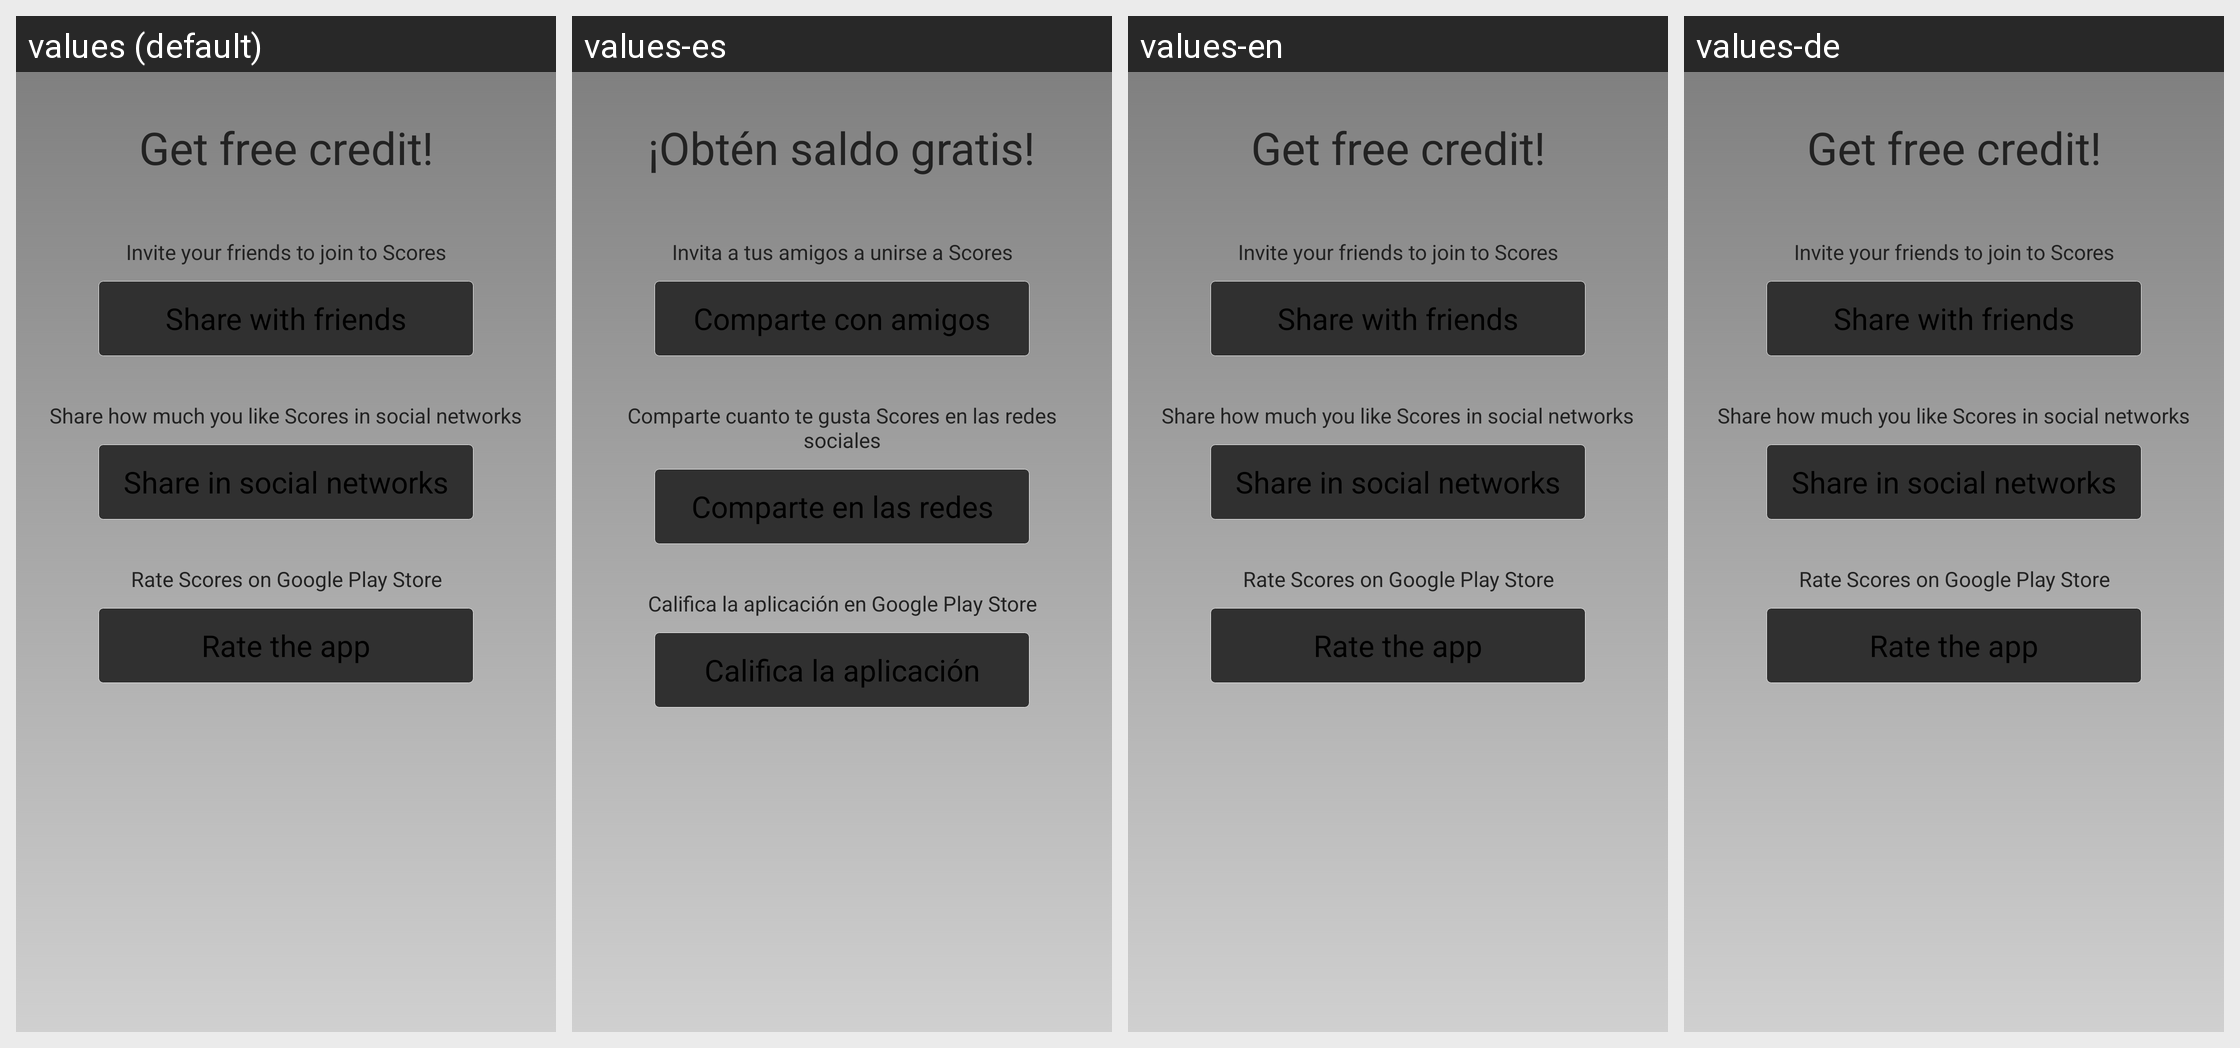

Here is an Android app screen in its default locale and in the app's own translations. Write out the translated-string differences for the strings that appear on this screen.
Android screen res/layout/freemoney_layout.xml rendered under 4 locales, left to right: values (default), values-es, values-en, values-de. Device: Nexus 5 (rendered at 1080×1920; each locale shown at half size, 540×960, under a caption strip naming it); theme android:Theme.NoTitleBar.Fullscreen.
Strings drawn on this screen, with the default value and each locale's value (text and hints the layout hard-codes, and strings that could not be matched under every locale, appear in the picture but are not listed):

free_money
  values: Get free credit!
  values-es: ¡Obtén saldo gratis!
  values-en: Get free credit!
  values-de: Get free credit!

share_friends_text
  values: Invite your friends to join to Scores
  values-es: Invita a tus amigos a unirse a Scores
  values-en: Invite your friends to join to Scores
  values-de: Invite your friends to join to Scores  [not translated; the default value is used]

share_friends
  values: Share with friends
  values-es: Comparte con amigos
  values-en: Share with friends
  values-de: Share with friends

share_social_text
  values: Share how much you like Scores in social networks
  values-es: Comparte cuanto te gusta Scores en las redes sociales
  values-en: Share how much you like Scores in social networks
  values-de: Share how much you like Scores in social networks  [not translated; the default value is used]

share_social
  values: Share in social networks
  values-es: Comparte en las redes
  values-en: Share in social networks
  values-de: Share in social networks

rate_app
  values: Rate Scores on Google Play Store
  values-es: Califica la aplicación en Google Play Store
  values-en: Rate Scores on Google Play Store
  values-de: Rate Scores on Google Play Store  [not translated; the default value is used]

share_rate
  values: Rate the app
  values-es: Califica la aplicación
  values-en: Rate the app
  values-de: Rate the app  [not translated; the default value is used]
